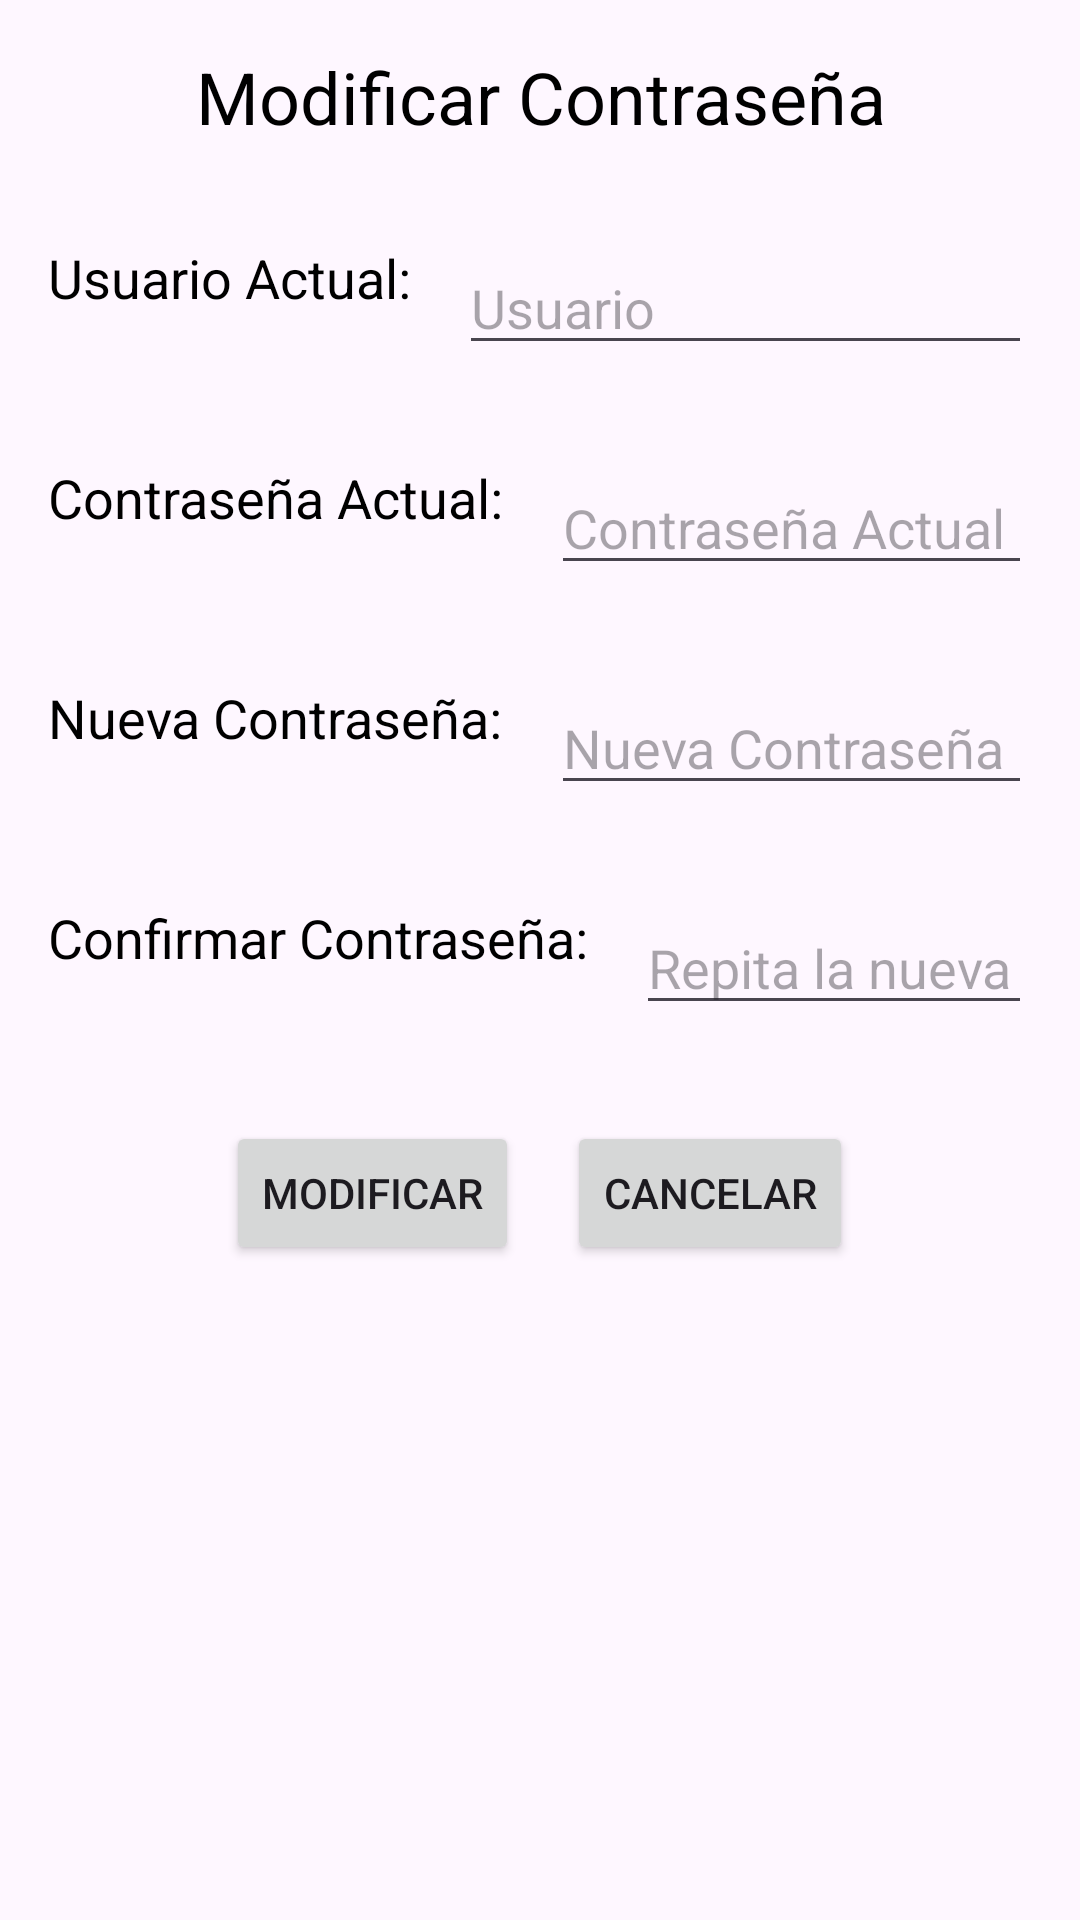

Produce the Android XML layout that renders to this screen, including the resource entries it uses.
<!-- AndroidManifest.xml: application theme Theme.Material3.Light -->
<!-- res/layout/activity_modificar.xml -->
<?xml version="1.0" encoding="utf-8"?>
<LinearLayout xmlns:android="http://schemas.android.com/apk/res/android"
              android:layout_width="match_parent"
              android:layout_height="match_parent"
              android:orientation="vertical">

    
    <TextView
            android:id="@+id/textViewModificar"
            android:layout_width="match_parent"
            android:layout_height="wrap_content"
            android:text="Modificar Contraseña"
            android:textSize="24sp"
            android:textColor="@android:color/black"
            android:gravity="center"
            android:padding="16dp"/>

    
    <RelativeLayout
            android:layout_width="match_parent"
            android:layout_height="wrap_content"
            android:padding="16dp">

        <TextView
                android:id="@+id/textViewUsuario"
                android:layout_width="wrap_content"
                android:layout_height="wrap_content"
                android:text="Usuario Actual:"
                android:textSize="18sp"
                android:textColor="@android:color/black"
                android:layout_alignParentStart="true"
                android:layout_alignParentTop="true"/>

        <EditText
                android:id="@+id/editTextUsuario"
                android:layout_width="match_parent"
                android:layout_height="wrap_content"
                android:layout_toEndOf="@id/textViewUsuario"
                android:layout_marginStart="16dp"
                android:hint="Usuario"
                android:inputType="text"/>

    </RelativeLayout>

    
    <RelativeLayout
            android:layout_width="match_parent"
            android:layout_height="wrap_content"
            android:padding="16dp">

        <TextView
                android:id="@+id/textViewContrasenaActual"
                android:layout_width="wrap_content"
                android:layout_height="wrap_content"
                android:text="Contraseña Actual:"
                android:textSize="18sp"
                android:textColor="@android:color/black"
                android:layout_alignParentStart="true"
                android:layout_alignParentTop="true"/>

        <EditText
                android:id="@+id/editTextContrasenaActual"
                android:layout_width="match_parent"
                android:layout_height="wrap_content"
                android:layout_toEndOf="@id/textViewContrasenaActual"
                android:layout_marginStart="16dp"
                android:hint="Contraseña Actual"
                android:inputType="textPassword"/>

    </RelativeLayout>

    
    <RelativeLayout
            android:layout_width="match_parent"
            android:layout_height="wrap_content"
            android:padding="16dp">

        <TextView
                android:id="@+id/textViewNuevaContrasena"
                android:layout_width="wrap_content"
                android:layout_height="wrap_content"
                android:text="Nueva Contraseña:"
                android:textSize="18sp"
                android:textColor="@android:color/black"
                android:layout_alignParentStart="true"
                android:layout_alignParentTop="true"/>

        <EditText
                android:id="@+id/editTextNuevaContrasena"
                android:layout_width="match_parent"
                android:layout_height="wrap_content"
                android:layout_toEndOf="@id/textViewNuevaContrasena"
                android:layout_marginStart="16dp"
                android:hint="Nueva Contraseña"
                android:inputType="textPassword"/>

    </RelativeLayout>
    
    <RelativeLayout
            android:layout_width="match_parent"
            android:layout_height="wrap_content"
            android:padding="16dp">

        <TextView
                android:id="@+id/textViewConfirmarContrasena"
                android:layout_width="wrap_content"
                android:layout_height="wrap_content"
                android:text="Confirmar Contraseña:"
                android:textSize="18sp"
                android:textColor="@android:color/black"
                android:layout_alignParentStart="true"
                android:layout_alignParentTop="true"/>

        <EditText
                android:id="@+id/editTextConfirmarContrasena"
                android:layout_width="match_parent"
                android:layout_height="wrap_content"
                android:layout_toEndOf="@id/textViewConfirmarContrasena"
                android:layout_marginStart="16dp"
                android:hint="Repita la nueva contraseña"
                android:inputType="textPassword"/>
    </RelativeLayout>

    
    <LinearLayout
            android:layout_width="match_parent"
            android:layout_height="wrap_content"
            android:orientation="horizontal"
            android:gravity="center"
            android:padding="16dp">

        <Button
                android:id="@+id/buttonModificar"
                android:layout_width="wrap_content"
                android:layout_height="wrap_content"
                android:text="Modificar"
                android:layout_marginEnd="8dp"/>

        <Button
                android:id="@+id/buttonCancelar"
                android:layout_width="wrap_content"
                android:layout_height="wrap_content"
                android:text="Cancelar"
                android:layout_marginStart="8dp"/>

    </LinearLayout>

</LinearLayout>
<!-- resources referenced by this layout -->
<resources>

</resources>
